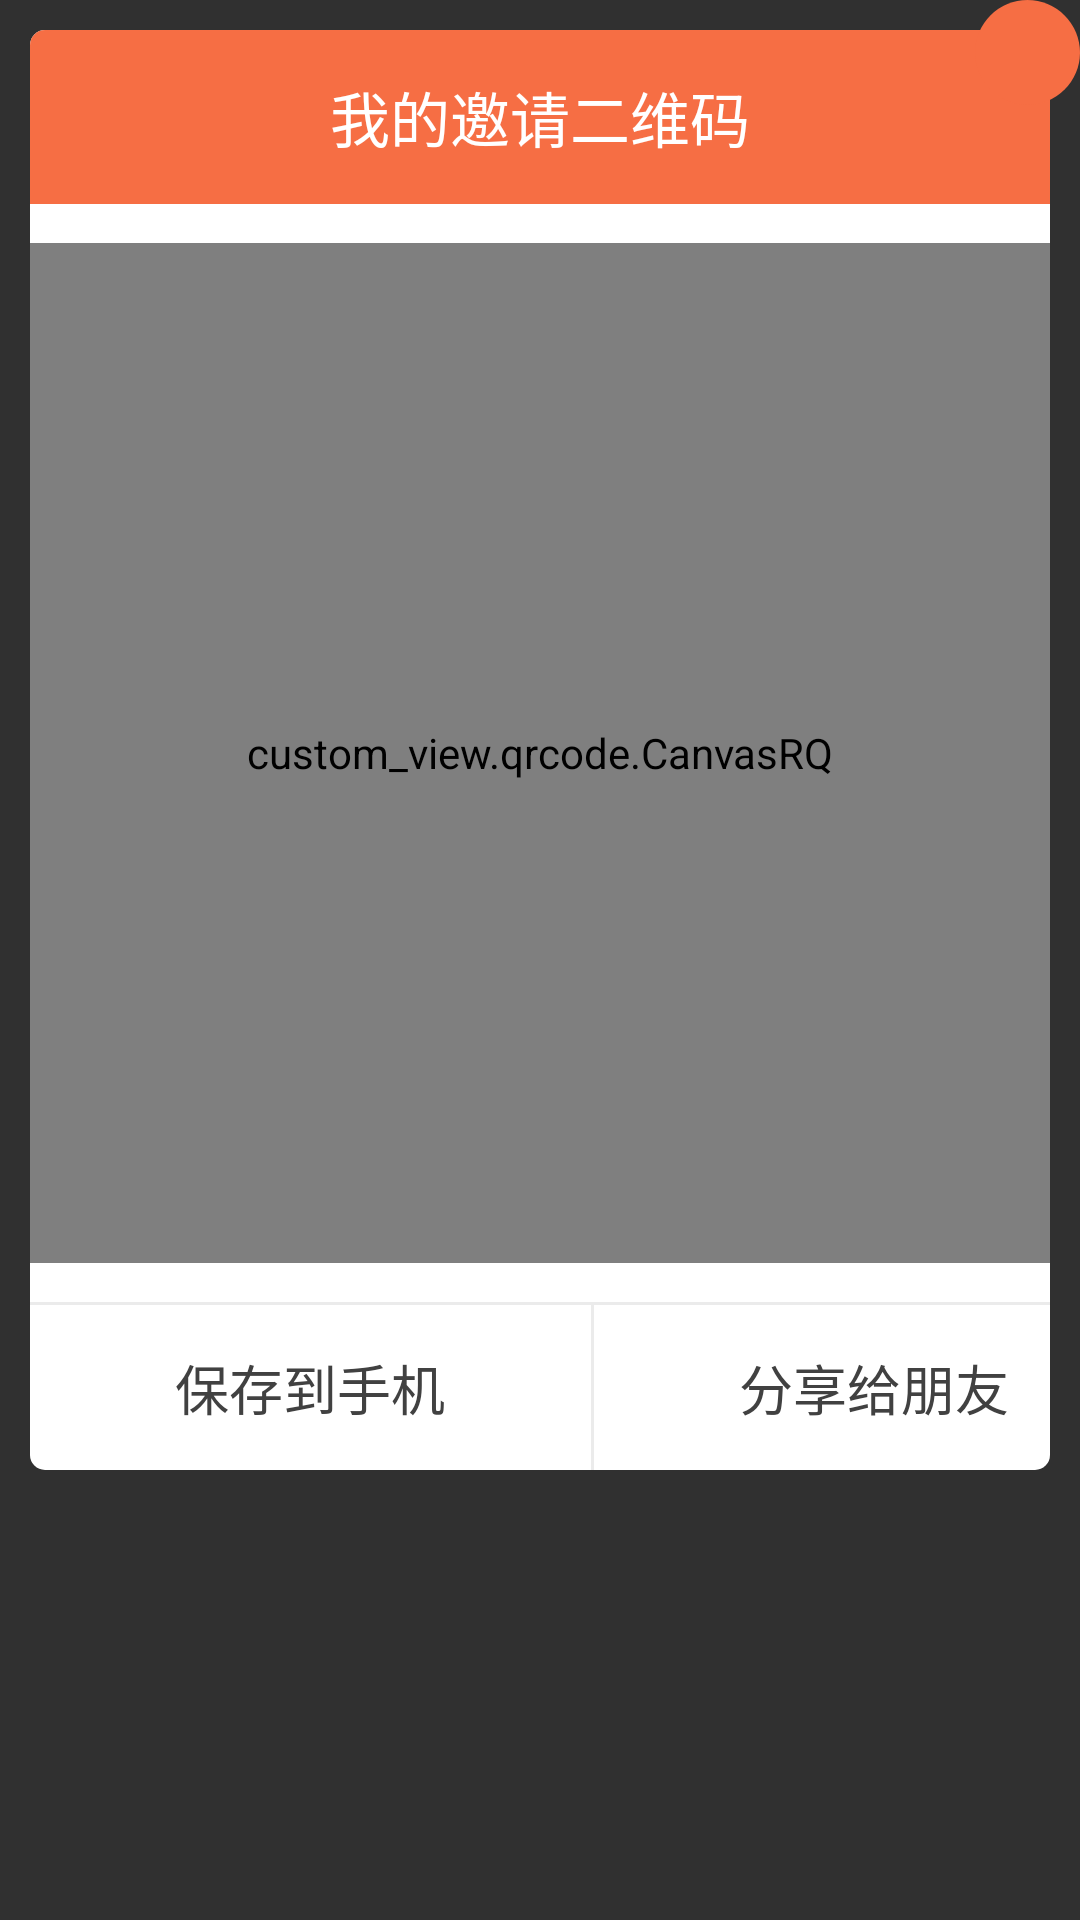

This screen was rendered from an Android layout file. Write that file and the resources it references.
<!-- AndroidManifest.xml: application theme AppTheme -->
<!-- res/layout/dialog_qrcode.xml -->
<?xml version="1.0" encoding="utf-8"?>
<RelativeLayout xmlns:android="http://schemas.android.com/apk/res/android"
    xmlns:app="http://schemas.android.com/apk/res-auto"
    xmlns:tools="http://schemas.android.com/tools"
    android:layout_width="match_parent"
    android:layout_height="wrap_content"
    android:layout_marginEnd="@dimen/dp40"
    android:layout_marginStart="@dimen/dp40">

    <LinearLayout
        android:layout_width="match_parent"
        android:layout_height="wrap_content"
        android:layout_margin="@dimen/dp10"
        android:background="@drawable/shape_dialog"
        android:gravity="center"
        android:orientation="vertical">

        <TextView
            android:id="@+id/tv_title"
            android:layout_width="match_parent"
            android:layout_height="@dimen/dp58"
            android:background="@drawable/shape_dialog_top"
            android:gravity="center"
            android:text="我的邀请二维码"
            android:textColor="@color/white"
            android:textSize="@dimen/sp20" />


        <custom_view.qrcode.CanvasRQ
            android:id="@+id/qr_code"
            android:layout_width="@dimen/dp340"
            android:layout_height="@dimen/dp340"
            android:layout_gravity="center_horizontal"
            android:layout_marginBottom="@dimen/dp13"
            android:layout_marginTop="@dimen/dp13"
            app:iconHeight="@dimen/dp40"
            app:iconWidth="@dimen/dp40"
            app:qrCodeHeight="@dimen/dp340"
            app:qrCodeWidth="@dimen/dp340"
            app:url="http://www.360vrdh.com:8080/api/appDownload" />

        <View style="@style/view_line" />

        <LinearLayout
            android:layout_width="wrap_content"
            android:layout_height="@dimen/dp55"
            android:orientation="horizontal">

            <Button
                android:id="@+id/btn_1"
                android:layout_width="@dimen/dp187"
                android:layout_height="match_parent"
                android:background="@null"
                android:text="保存到手机"
                android:textColor="@color/text_title"
                android:textSize="@dimen/sp18" />

            <View style="@style/view_line_vertical" />

            <Button
                android:id="@+id/btn_2"
                android:layout_width="@dimen/dp187"
                android:layout_height="match_parent"
                android:background="@null"
                android:text="分享给朋友"
                android:textColor="@color/text_title"
                android:textSize="@dimen/sp18" />
        </LinearLayout>
    </LinearLayout>

    <LinearLayout
        android:id="@+id/ll_close"
        android:layout_width="@dimen/dp35"
        android:layout_height="@dimen/dp35"
        android:layout_alignParentRight="true"
        android:background="@drawable/shape_close_circle"
        android:gravity="center">

        <ImageView
            android:layout_width="@dimen/dp15"
            android:layout_height="@dimen/dp15"
            android:src="@mipmap/icon_close" />
    </LinearLayout>

</RelativeLayout>
<!-- resources referenced by this layout -->
<resources>
  <color name="text_title">#414141</color>
  <color name="white">#ffffff</color>
  <dimen name="dp10">10dp</dimen>
  <dimen name="dp13">13dp</dimen>
  <dimen name="dp15">15dp</dimen>
  <dimen name="dp187">187dp</dimen>
  <dimen name="dp340">340dp</dimen>
  <dimen name="dp35">35dp</dimen>
  <dimen name="dp40">40dp</dimen>
  <dimen name="dp55">55dp</dimen>
  <dimen name="dp58">58dp</dimen>
  <dimen name="sp18">18sp</dimen>
  <dimen name="sp20">20sp</dimen>
  <!-- drawable shape_close_circle (drawable) -->
  <?xml version="1.0" encoding="UTF-8"?>
  <shape xmlns:android="http://schemas.android.com/apk/res/android"
      android:shape="oval"
      android:useLevel="false" >
  
      <solid android:color="@color/bg_form_head" />
  
  </shape>
  <!-- drawable shape_dialog (drawable) -->
  <?xml version="1.0" encoding="utf-8"?>
  <shape xmlns:android="http://schemas.android.com/apk/res/android" >
  
      <corners android:radius="@dimen/dp5" />
  
      <solid android:color="@color/white" />
  
  </shape>
  <!-- drawable shape_dialog_top (drawable) -->
  <?xml version="1.0" encoding="utf-8"?>
  <shape xmlns:android="http://schemas.android.com/apk/res/android" >
  
      <corners
          android:topLeftRadius="@dimen/dp5"
          android:topRightRadius="@dimen/dp5" />
  
      <solid android:color="@color/bg_form_head" />
  
  </shape>
  <style name="view_line">
          <item name="android:layout_width">match_parent</item>
          <item name="android:layout_height">@dimen/dp1</item>
          <item name="android:background">@color/devider_color</item>
      </style>
  <style name="view_line_vertical">
          <item name="android:layout_width">@dimen/dp1</item>
          <item name="android:layout_height">match_parent</item>
          <item name="android:background">@color/devider_color</item>
      </style>
  <style name="AppTheme" parent="Theme.AppCompat.NoActionBar">
          
          
          <item name="colorPrimary">@color/read_dialog_bg</item>
          <item name="colorPrimaryDark">@color/read_dialog_bg</item>
          
          <item name="colorAccent">@color/colorAccent</item>
          <item name="actionMenuTextAppearance">@style/MenuTextStyle</item>
      </style>
  <color name="bg_form_head">#f66e44</color>
  <dimen name="dp5">5dp</dimen>
  <dimen name="dp1">1dp</dimen>
  <color name="devider_color">#ebebeb</color>
  <color name="read_dialog_bg">#2C2C2C</color>
  <color name="colorAccent">#E25754</color>
  <style name="MenuTextStyle">
          <item name="android:textColor">@android:color/white</item>
          <item name="android:textSize">18sp</item>
      </style>
</resources>
